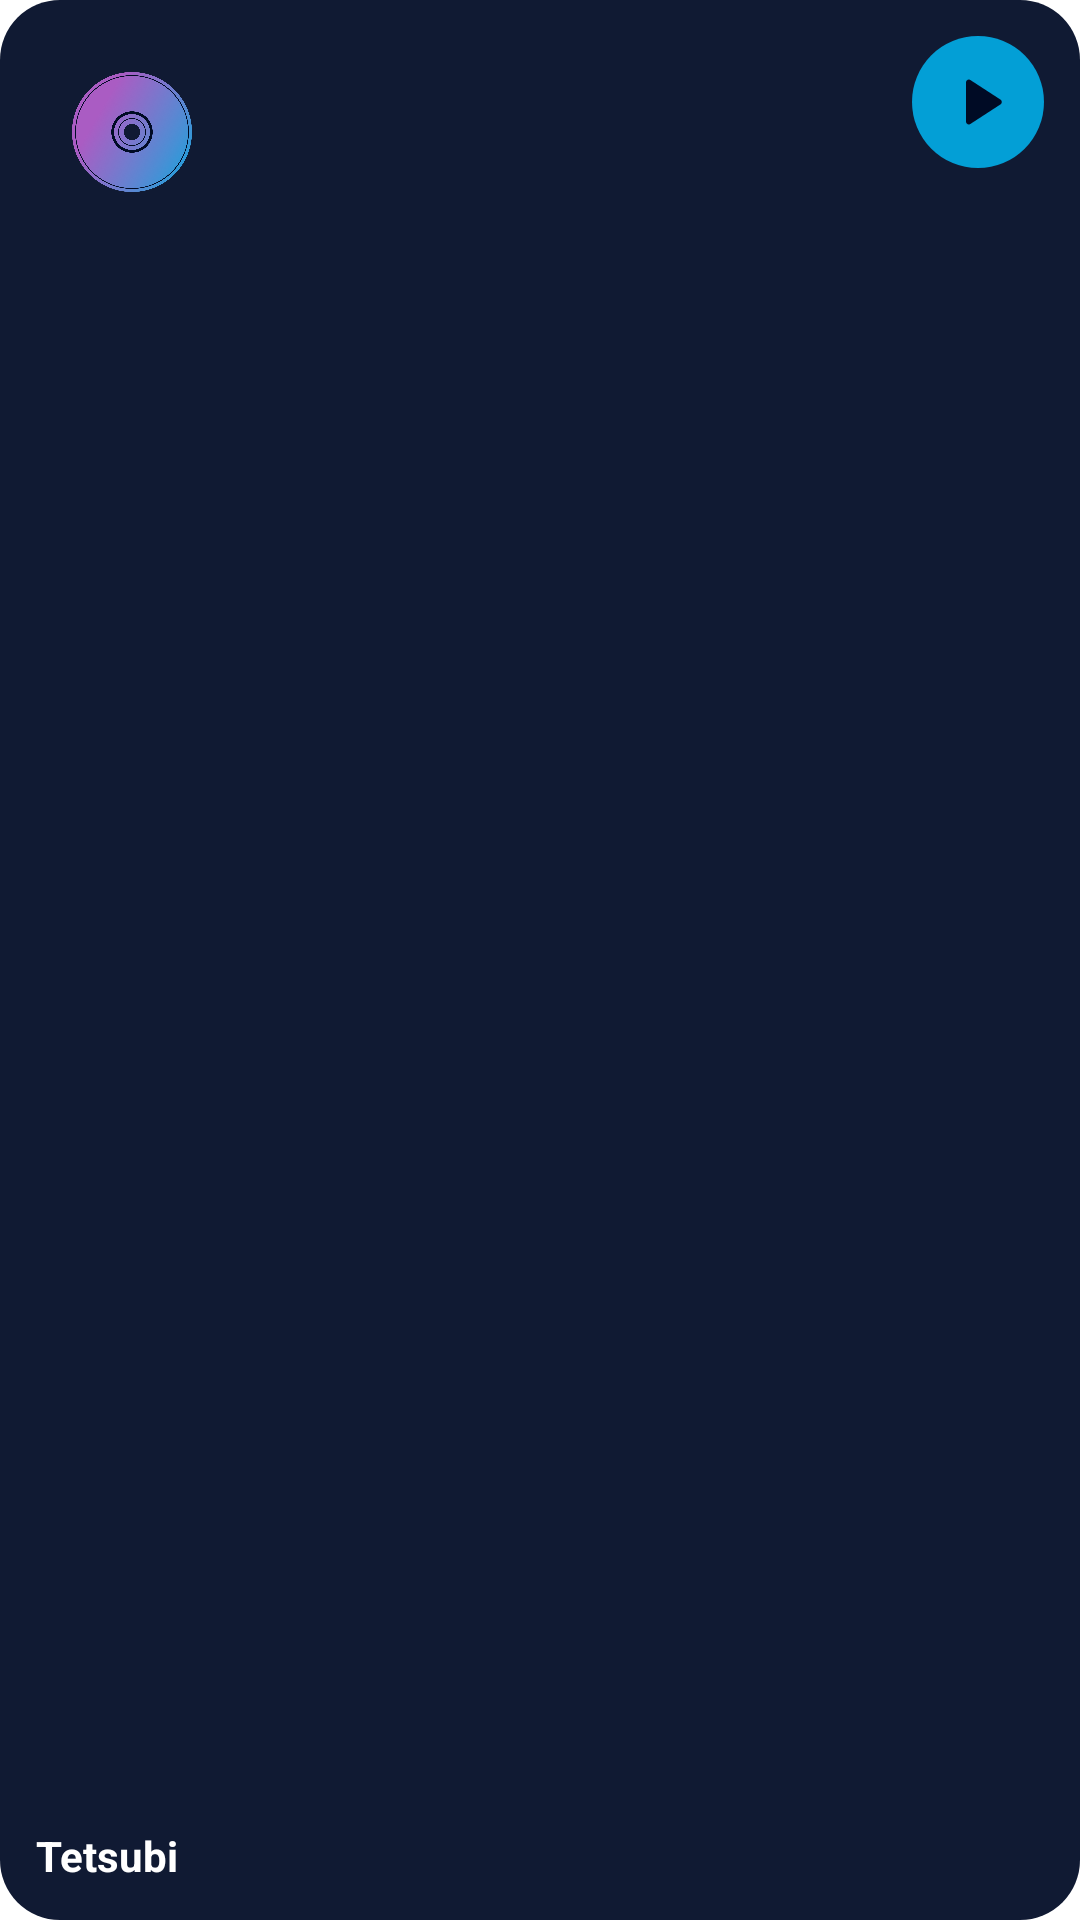

Reconstruct the res/layout file that produces this screen, plus the resources it refers to.
<!-- AndroidManifest.xml: application theme Theme.Tetsubi.Starting -->
<!-- res/layout/widget_preview_small.xml -->
<?xml version="1.0" encoding="utf-8"?>
<LinearLayout xmlns:android="http://schemas.android.com/apk/res/android"
    android:layout_width="match_parent"
    android:layout_height="match_parent"
    android:background="@drawable/widget_preview_background"
    android:orientation="vertical"
    android:padding="12dp">

    <LinearLayout
        android:layout_width="match_parent"
        android:layout_height="wrap_content"
        android:orientation="horizontal">

        <ImageView
            android:layout_width="64dp"
            android:layout_height="64dp"
            android:importantForAccessibility="no"
            android:src="@drawable/splash_disc" />

        <View
            android:layout_width="0dp"
            android:layout_height="1dp"
            android:layout_weight="1" />

        <ImageView
            android:layout_width="44dp"
            android:layout_height="44dp"
            android:background="@drawable/widget_circle_blue"
            android:padding="10dp"
            android:importantForAccessibility="no"
            android:src="@drawable/ic_widget_play"
            android:tint="#FF000B25" />
    </LinearLayout>

    <View
        android:layout_width="1dp"
        android:layout_height="0dp"
        android:layout_weight="1" />

    <TextView
        android:layout_width="match_parent"
        android:layout_height="wrap_content"
        android:maxLines="1"
        android:text="Tetsubi"
        android:textColor="#FFFFFFFF"
        android:textSize="14sp"
        android:textStyle="bold" />
</LinearLayout>
<!-- resources referenced by this layout -->
<resources>
  <!-- drawable ic_widget_play (drawable) -->
  <vector xmlns:android="http://schemas.android.com/apk/res/android"
      android:width="24dp" android:height="24dp" android:viewportWidth="24" android:viewportHeight="24">
      <path android:fillColor="#FFFFFFFF" android:pathData="M8,5.5v13c0,0.8 0.9,1.3 1.5,0.8l10,-6.5c0.6,-0.4 0.6,-1.2 0,-1.6l-10,-6.5C8.9,4.2 8,4.7 8,5.5z" />
  </vector>
  <!-- drawable splash_disc: png bitmap (drawable-xxxhdpi, 316155 bytes) -->
  <!-- drawable widget_circle_blue (drawable) -->
  <?xml version="1.0" encoding="utf-8"?>
  <shape xmlns:android="http://schemas.android.com/apk/res/android" android:shape="oval">
      <solid android:color="#FF039FD6" />
  </shape>
  <!-- drawable widget_preview_background (drawable) -->
  <?xml version="1.0" encoding="utf-8"?>
  <shape xmlns:android="http://schemas.android.com/apk/res/android" android:shape="rectangle">
      <solid android:color="#FF101A33" />
      <corners android:radius="20dp" />
  </shape>
  <style name="Theme.Tetsubi.Starting" parent="Theme.SplashScreen">
          <item name="windowSplashScreenBackground">@color/tetsubi_navy</item>
          <item name="windowSplashScreenAnimatedIcon">@drawable/splash_disc</item>
          <item name="postSplashScreenTheme">@style/Theme.Tetsubi</item>
      </style>
  <color name="tetsubi_navy">#000B25</color>
  <style name="Theme.Tetsubi" parent="android:Theme.Material.NoActionBar">
          <item name="android:windowBackground">@color/tetsubi_navy</item>
      </style>
</resources>
